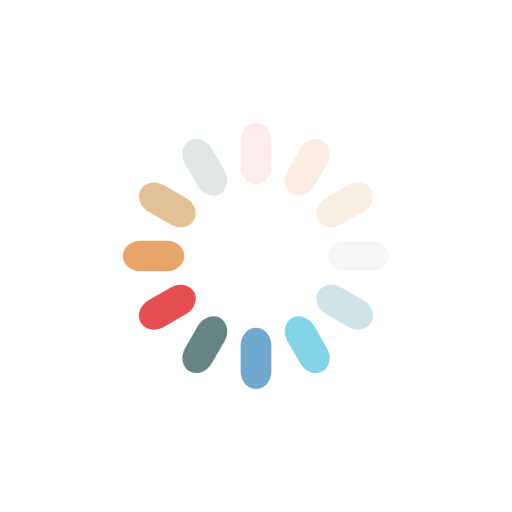
t = 0.00 s
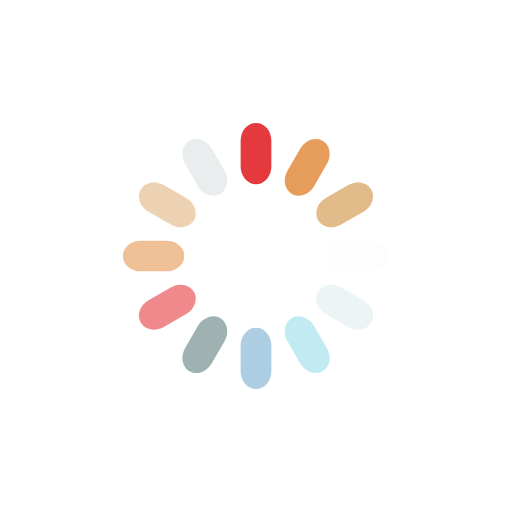
t = 0.25 s
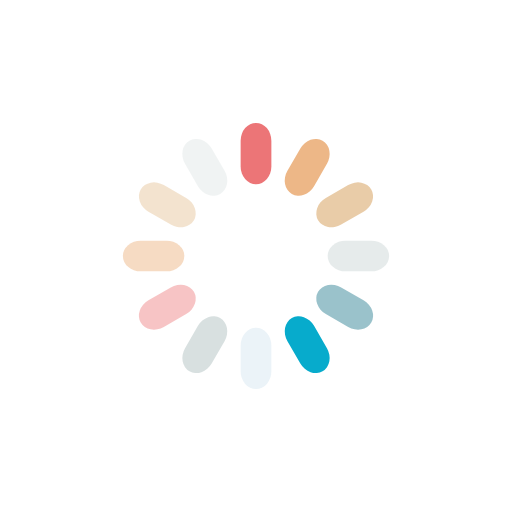
t = 0.50 s
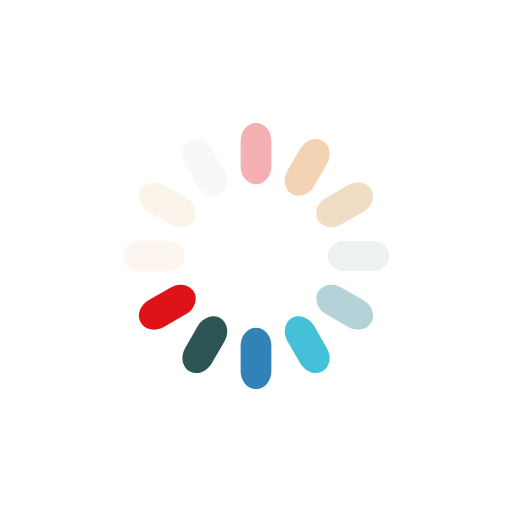
t = 0.75 s

The animated SVG that drew these frames (rendered in a browser with its animation timeline set to each time). Animation: 12 SMIL elements (animate=12); one cycle of 1.00 s, repeats indefinitely.

<?xml version="1.0" encoding="utf-8"?>
<svg xmlns="http://www.w3.org/2000/svg" xmlns:xlink="http://www.w3.org/1999/xlink" style="margin: auto; background: none; display: block; shape-rendering: auto;" width="200px" height="200px" viewBox="0 0 100 100" preserveAspectRatio="xMidYMid">
<g transform="rotate(0 50 50)">
  <rect x="47" y="24" rx="3" ry="3.48" width="6" height="12" fill="#df1317">
    <animate attributeName="opacity" values="1;0" keyTimes="0;1" dur="1s" begin="-0.9166666666666666s" repeatCount="indefinite"></animate>
  </rect>
</g><g transform="rotate(30 50 50)">
  <rect x="47" y="24" rx="3" ry="3.48" width="6" height="12" fill="#e4934b">
    <animate attributeName="opacity" values="1;0" keyTimes="0;1" dur="1s" begin="-0.8333333333333334s" repeatCount="indefinite"></animate>
  </rect>
</g><g transform="rotate(60 50 50)">
  <rect x="47" y="24" rx="3" ry="3.48" width="6" height="12" fill="#e2bb8b">
    <animate attributeName="opacity" values="1;0" keyTimes="0;1" dur="1s" begin="-0.75s" repeatCount="indefinite"></animate>
  </rect>
</g><g transform="rotate(90 50 50)">
  <rect x="47" y="24" rx="3" ry="3.48" width="6" height="12" fill="#e1e7e7">
    <animate attributeName="opacity" values="1;0" keyTimes="0;1" dur="1s" begin="-0.6666666666666666s" repeatCount="indefinite"></animate>
  </rect>
</g><g transform="rotate(120 50 50)">
  <rect x="47" y="24" rx="3" ry="3.48" width="6" height="12" fill="#91bcc6">
    <animate attributeName="opacity" values="1;0" keyTimes="0;1" dur="1s" begin="-0.5833333333333334s" repeatCount="indefinite"></animate>
  </rect>
</g><g transform="rotate(150 50 50)">
  <rect x="47" y="24" rx="3" ry="3.48" width="6" height="12" fill="#07abcc">
    <animate attributeName="opacity" values="1;0" keyTimes="0;1" dur="1s" begin="-0.5s" repeatCount="indefinite"></animate>
  </rect>
</g><g transform="rotate(180 50 50)">
  <rect x="47" y="24" rx="3" ry="3.48" width="6" height="12" fill="#0a69aa">
    <animate attributeName="opacity" values="1;0" keyTimes="0;1" dur="1s" begin="-0.4166666666666667s" repeatCount="indefinite"></animate>
  </rect>
</g><g transform="rotate(210 50 50)">
  <rect x="47" y="24" rx="3" ry="3.48" width="6" height="12" fill="#194645">
    <animate attributeName="opacity" values="1;0" keyTimes="0;1" dur="1s" begin="-0.3333333333333333s" repeatCount="indefinite"></animate>
  </rect>
</g><g transform="rotate(240 50 50)">
  <rect x="47" y="24" rx="3" ry="3.48" width="6" height="12" fill="#df1317">
    <animate attributeName="opacity" values="1;0" keyTimes="0;1" dur="1s" begin="-0.25s" repeatCount="indefinite"></animate>
  </rect>
</g><g transform="rotate(270 50 50)">
  <rect x="47" y="24" rx="3" ry="3.48" width="6" height="12" fill="#e4934b">
    <animate attributeName="opacity" values="1;0" keyTimes="0;1" dur="1s" begin="-0.16666666666666666s" repeatCount="indefinite"></animate>
  </rect>
</g><g transform="rotate(300 50 50)">
  <rect x="47" y="24" rx="3" ry="3.48" width="6" height="12" fill="#e2bb8b">
    <animate attributeName="opacity" values="1;0" keyTimes="0;1" dur="1s" begin="-0.08333333333333333s" repeatCount="indefinite"></animate>
  </rect>
</g><g transform="rotate(330 50 50)">
  <rect x="47" y="24" rx="3" ry="3.48" width="6" height="12" fill="#e1e7e7">
    <animate attributeName="opacity" values="1;0" keyTimes="0;1" dur="1s" begin="0s" repeatCount="indefinite"></animate>
  </rect>
</g>
<!-- [ldio] generated by https://loading.io/ --></svg>